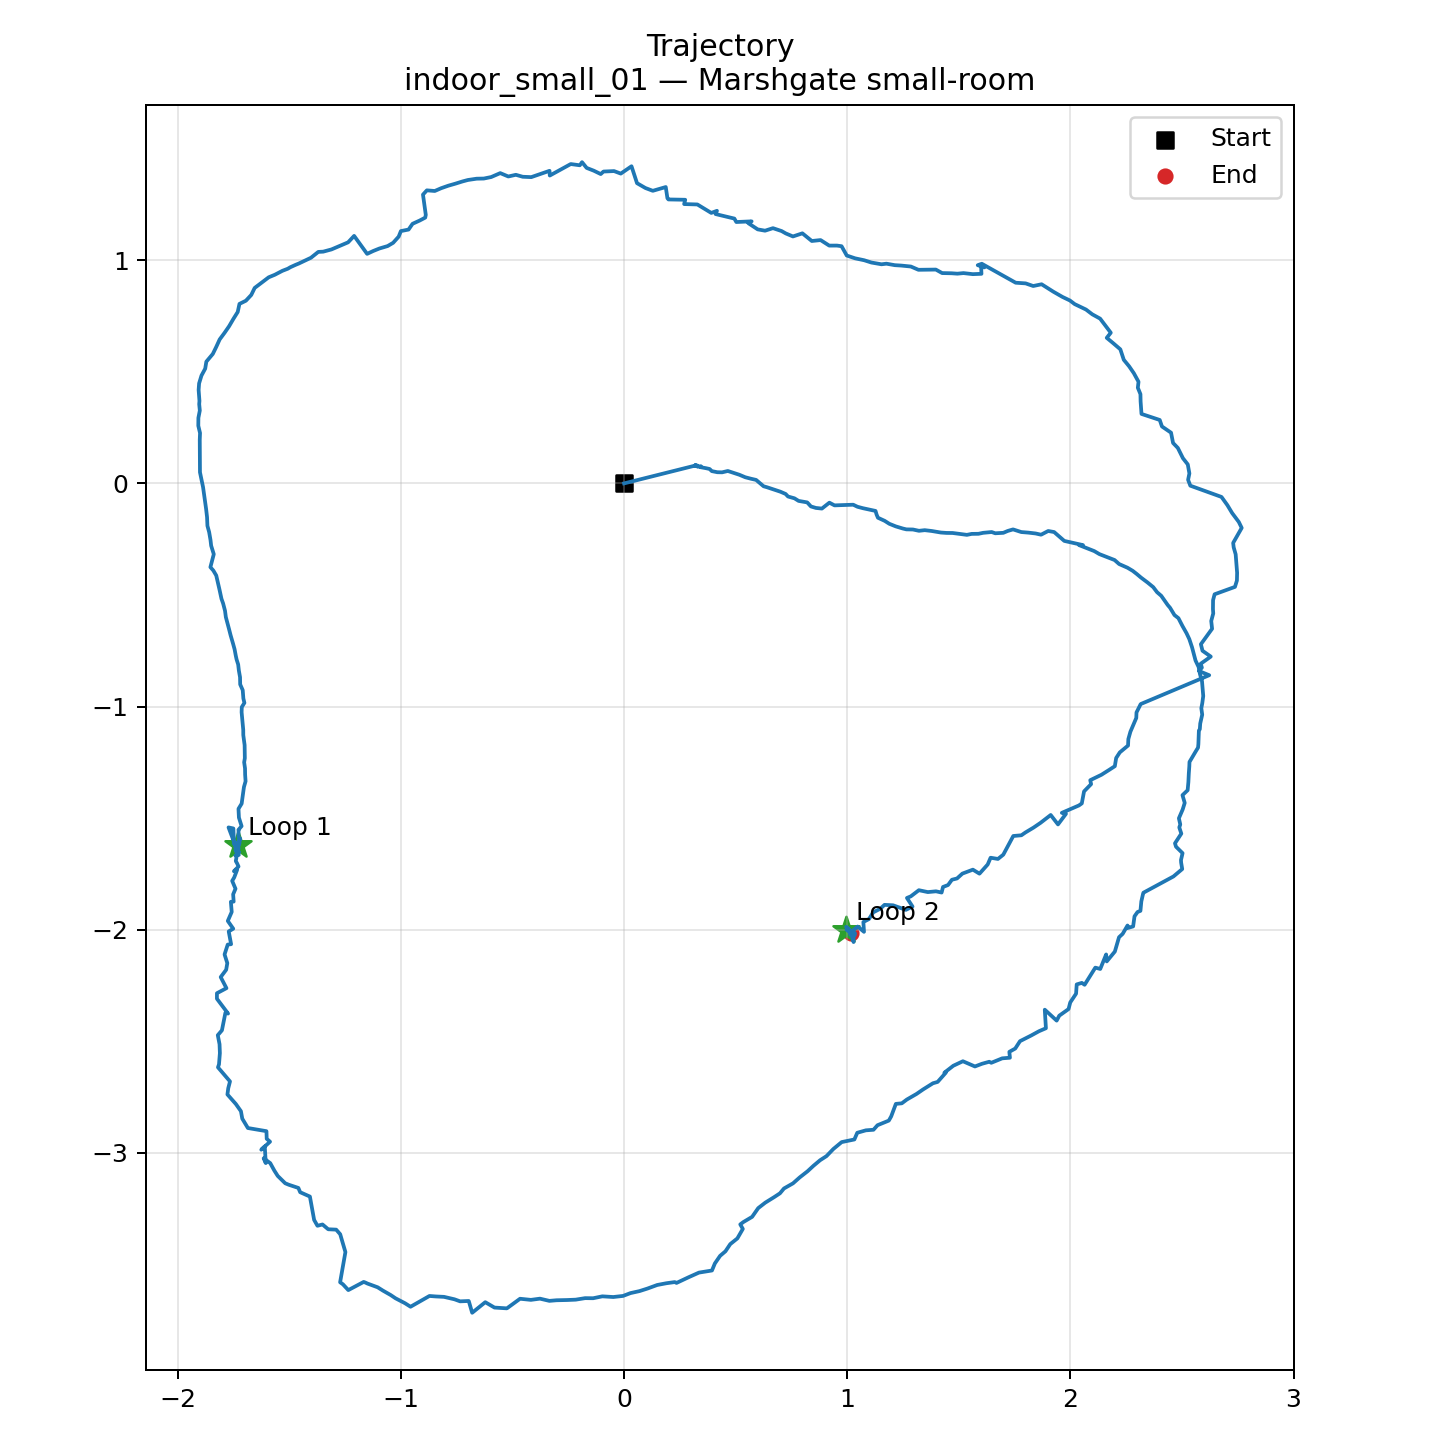

The table this chart was drawn from, first rows:
scan_index, timestamp, x, y, theta
0, 1774265767, 0.0, 0.0, 0.0
1, 1774265767, 0.3152, 0.07897, -0.2001
2, 1774265767, 0.3167, 0.07797, -0.2055
3, 1774265767, 0.3155, 0.07792, -0.2035
4, 1774265767, 0.3195, 0.08245, -0.2004
5, 1774265767, 0.3192, 0.07758, -0.2008
6, 1774265767, 0.3203, 0.08137, -0.1897
7, 1774265767, 0.3293, 0.07986, -0.2107
8, 1774265767, 0.3298, 0.07448, -0.2145
9, 1774265767, 0.3438, 0.07713, -0.2131
10, 1774265767, 0.342, 0.07274, -0.2037
11, 1774265768, 0.3574, 0.07013, -0.208
12, 1774265768, 0.3676, 0.06805, -0.1984
13, 1774265768, 0.3833, 0.06454, -0.2057
14, 1774265768, 0.393, 0.0551, -0.2136
15, 1774265768, 0.418, 0.05005, -0.2092
16, 1774265768, 0.4392, 0.04959, -0.2189
17, 1774265768, 0.4649, 0.05564, -0.2192
18, 1774265768, 0.4923, 0.04663, -0.2169
19, 1774265768, 0.5164, 0.03876, -0.2137
20, 1774265768, 0.5431, 0.02755, -0.2073
21, 1774265768, 0.5681, 0.02103, -0.2223
22, 1774265769, 0.5916, 0.01561, -0.2357
23, 1774265769, 0.6252, -0.01287, -0.3249
24, 1774265769, 0.6401, -0.01715, -0.3449
25, 1774265769, 0.7001, -0.03706, -0.4071
26, 1774265769, 0.724, -0.04738, -0.4058
27, 1774265769, 0.7346, -0.05872, -0.4017
28, 1774265769, 0.7635, -0.06687, -0.3888
29, 1774265769, 0.782, -0.07839, -0.3827
30, 1774265769, 0.8206, -0.08515, -0.395
31, 1774265769, 0.8373, -0.1033, -0.4125
32, 1774265769, 0.8597, -0.11, -0.3863
33, 1774265770, 0.8865, -0.1128, -0.3785
34, 1774265770, 0.92, -0.08641, -0.3865
35, 1774265770, 0.943, -0.09848, -0.3778
36, 1774265770, 1.027, -0.09551, -0.3151
37, 1774265770, 1.046, -0.1047, -0.309
38, 1774265770, 1.071, -0.1113, -0.299
39, 1774265770, 1.127, -0.1234, -0.2901
40, 1774265770, 1.132, -0.1398, -0.3029
41, 1774265770, 1.138, -0.1539, -0.3081
42, 1774265770, 1.168, -0.1678, -0.3253
43, 1774265771, 1.188, -0.1809, -0.3048
44, 1774265771, 1.217, -0.1926, -0.2929
45, 1774265771, 1.249, -0.2022, -0.2673
46, 1774265771, 1.265, -0.206, -0.2559
47, 1774265771, 1.294, -0.2066, -0.244
48, 1774265771, 1.321, -0.2124, -0.2493
49, 1774265771, 1.347, -0.2096, -0.2432
50, 1774265771, 1.378, -0.2132, -0.2457
51, 1774265771, 1.42, -0.2202, -0.2218
52, 1774265771, 1.445, -0.2219, -0.2143
53, 1774265771, 1.472, -0.2222, -0.2109
54, 1774265772, 1.536, -0.2306, -0.1645
55, 1774265772, 1.558, -0.2263, -0.152
56, 1774265772, 1.588, -0.2258, -0.137
57, 1774265772, 1.609, -0.2215, -0.1449
58, 1774265772, 1.647, -0.218, -0.108
59, 1774265772, 1.663, -0.2235, -0.1625
... 599 more rows
